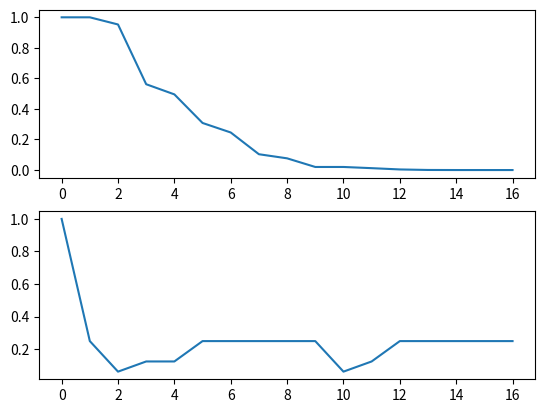
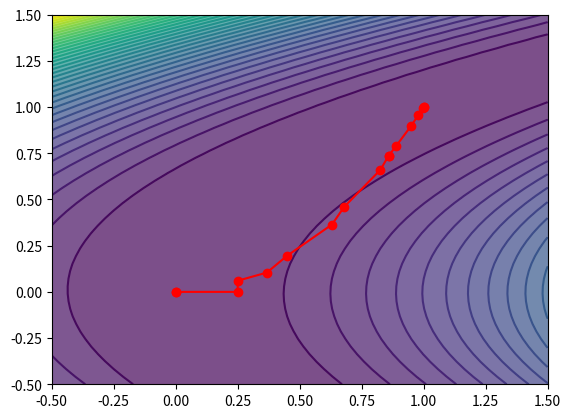

Python code for these plots, in order:
#!/usr/bin/python3

import sys, os
import argparse
import json

import numpy as np
import matplotlib.pyplot as plt

# 4.1
def ex_4_1():
    def m(dx):
        fx = 11.
        gx = np.r_[2, -20]
        H = np.c_[[38, 0], [0, 20]]
        return fx+gx.T.dot(dx)+.5*dx.T.dot(H).dot(dx)

    # plot 
    # contours
    x, y = np.linspace(-1, 1), np.linspace(-1, 1)
    xx, yy = np.meshgrid(x, y)
    zz = np.array([m(np.r_[a, b]) for a in x for b in y]).reshape(50, 50)
    cnts = plt.contour(xx, yy, zz, 20)
    # plt.clabel(cnts, color='black', inline=True)

    # trust region circle
    plt.plot(0., 0., 'bo')
    for r in np.linspace(0, 2, 5):
        a = np.linspace(0, 2*np.pi)
        plt.plot(np.cos(a)*r, np.sin(a)*r, 'b--')
    plt.axis('equal')
    plt.axis([-2, 2, -2, 2])
    plt.show()

# 4.2
class EX_4_2(object):
    def __init__(self, x0, f, g, H):
        self.x0, self.f, self.g, self.H = x0, f, g, H

        self.k = 0
        self.MAX_ITERATIONS = 20
        self.MIN_RADIUS = 1e-3
        self.MIN_STEP = 1e-3
        self.dx = np.r_[self.MIN_STEP*2] # pass terminal check
        self.infos = {} # statistic
        pass

    def set_options(**args):
        pass

    def run(self):
        self.init_region = 1
        self.max_region = 10
        self.init_eta = .1 # minimal decrease to update

        x, r, eta = self.x0, self.init_region, self.init_eta
        self.infos = { 'r': [r], 'x': [x], 'e': [self.f(x)]}
        while self.not_terminal():
            dx, des = self.compute_step(x, r)
            
            # estimate& update region
            rho = (self.f(x)-self.f(x+dx))/des
            if rho<.25:
                r *= .25
            elif rho>.75 and np.abs(dx.dot(dx)-r**2)<1e-3:
                r = np.min(np.r_[2.*r, self.max_region])
            # else, keep radius

            # update
            if rho>self.init_eta:
                x = x+dx
                self.dx = dx # record for terminal check
            else:
                # print('decline update: {}'.format(rho))
                pass

            self.infos['r'].append(r)
            self.infos['e'].append(self.f(x))
            self.infos['x'].append(x)

        print('done: {} {}'.format(len(self.infos['x']), self.infos['x'][-1]))

    def not_terminal(self):
        self.k += 1

        return self.k<self.MAX_ITERATIONS and self.infos['r'][-1]>self.MIN_RADIUS \
            and self.dx.dot(self.dx)>self.MIN_STEP**2

    def compute_step(self, x, r):
        fk, gk, Hk = self.f(x), self.g(x), self.H(x)
        def calc_decrease(p):
            return -(gk.dot(p)+.5*p.dot(Hk).dot(p))

        # unconstrained p^B
        pB = -np.linalg.inv(Hk).dot(gk)
        if pB.dot(pB)<=r**2:
            # in the region, accept
            return pB, calc_decrease(pB)

        # minimizer along the steepest descent direction
        pU = -gk.T.dot(gk)/(gk.T.dot(Hk).dot(gk))*gk
        if pU.dot(pU)>=r**2:
            # out of region, truncate
            p = r/np.sqrt(pU.dot(pU))*pU
            return p, calc_decrease(p)
        else:
            # second line truncate
            p = self.second_truncate(pU, pB, r)
            return p, calc_decrease(p)

    def second_truncate(self, s, e, l):
        # find c in s->e that |c|=l
        s2, e2, se = s.dot(s), e.dot(e), s.dot(e)
        a, b, c = s2-se+e2, 2*(se-s2), s2-l**2
        # note that \lambda>0
        r = (-b+np.sqrt(b**2-4*a*c))/(2.*a)
        assert(r>0. and r<1.)

        return (1-r)*s+r*e


def ex_4_2():
    # f = 100(x2-x1^2)^2+(1-x1)^2
    def f(x):
        return 100.*(x[1]-x[0]**2)**2+(1-x[0])**2
    def g(x):
        return np.r_[-400.*(x[1]-x[0]**2)*x[0]-2*(1.-x[0]), 
            200.*(x[1]-x[0]**2)]
    def H(x):
        return np.c_[[1200.*x[0]**2-400.*x[1]+2, -400.*x[0]], 
            [-400.*x[0], 200.]]

    o = EX_4_2(np.r_[0, 0], f, g, H)
    o.run()

    # plot
    plt.subplot(211)
    plt.plot(o.infos['e'])
    plt.subplot(212)
    plt.plot(o.infos['r'])

    x, y = np.linspace(-.5, 1.5), np.linspace(-.5, 1.5)
    xx, yy = np.meshgrid(x, y)
    zz = np.array([f(np.r_[a, b]) for a in x for b in y]).reshape(50, 50)
    plt.figure()
    plt.contourf(xx, yy, zz, 40, alpha=.7)
    cnts = plt.contour(xx, yy, zz, 40)
    # lt.clabel(cnts, inline=True)
    x = np.array([a[0] for a in o.infos['x']])
    y = np.array([a[1] for a in o.infos['x']])
    plt.plot(x, y, 'ro-')

    plt.show()

# 5.1
def ex_5_1():
    def construct_hilbert(order):
        h = np.zeros((order, order))
        for i in range(order):
            for j in range(order):
                h[i, j] = 1./(i+j+1)

        return h

    def cg_solve(A, b, x0):
        x, r, k = x0, A.dot(x0)-b, 0
        p = -r
        while np.linalg.norm(H.dot(x)-b)>1e-6:
            # line search update x
            a = r.dot(r)/(p.T.dot(A).dot(p))
            x = x+a*p

            # give new direction
            nr = r+a*A.dot(p)
            beta = nr.dot(nr)/(r.dot(r))
            p = -nr+beta*p
            r = nr

            k += 1
            # print(np.linalg.norm(H.dot(x)-b))

        return x, k

    order = 20
    H = construct_hilbert(order)
    b, x0 = np.ones(order), np.zeros(order)

    x, k = cg_solve(H, b, x0)

    print('{}: {}, with {}'.format(x, k, np.linalg.norm(H.dot(x)-b)))



if __name__=='__main__':
    ex_4_2()
